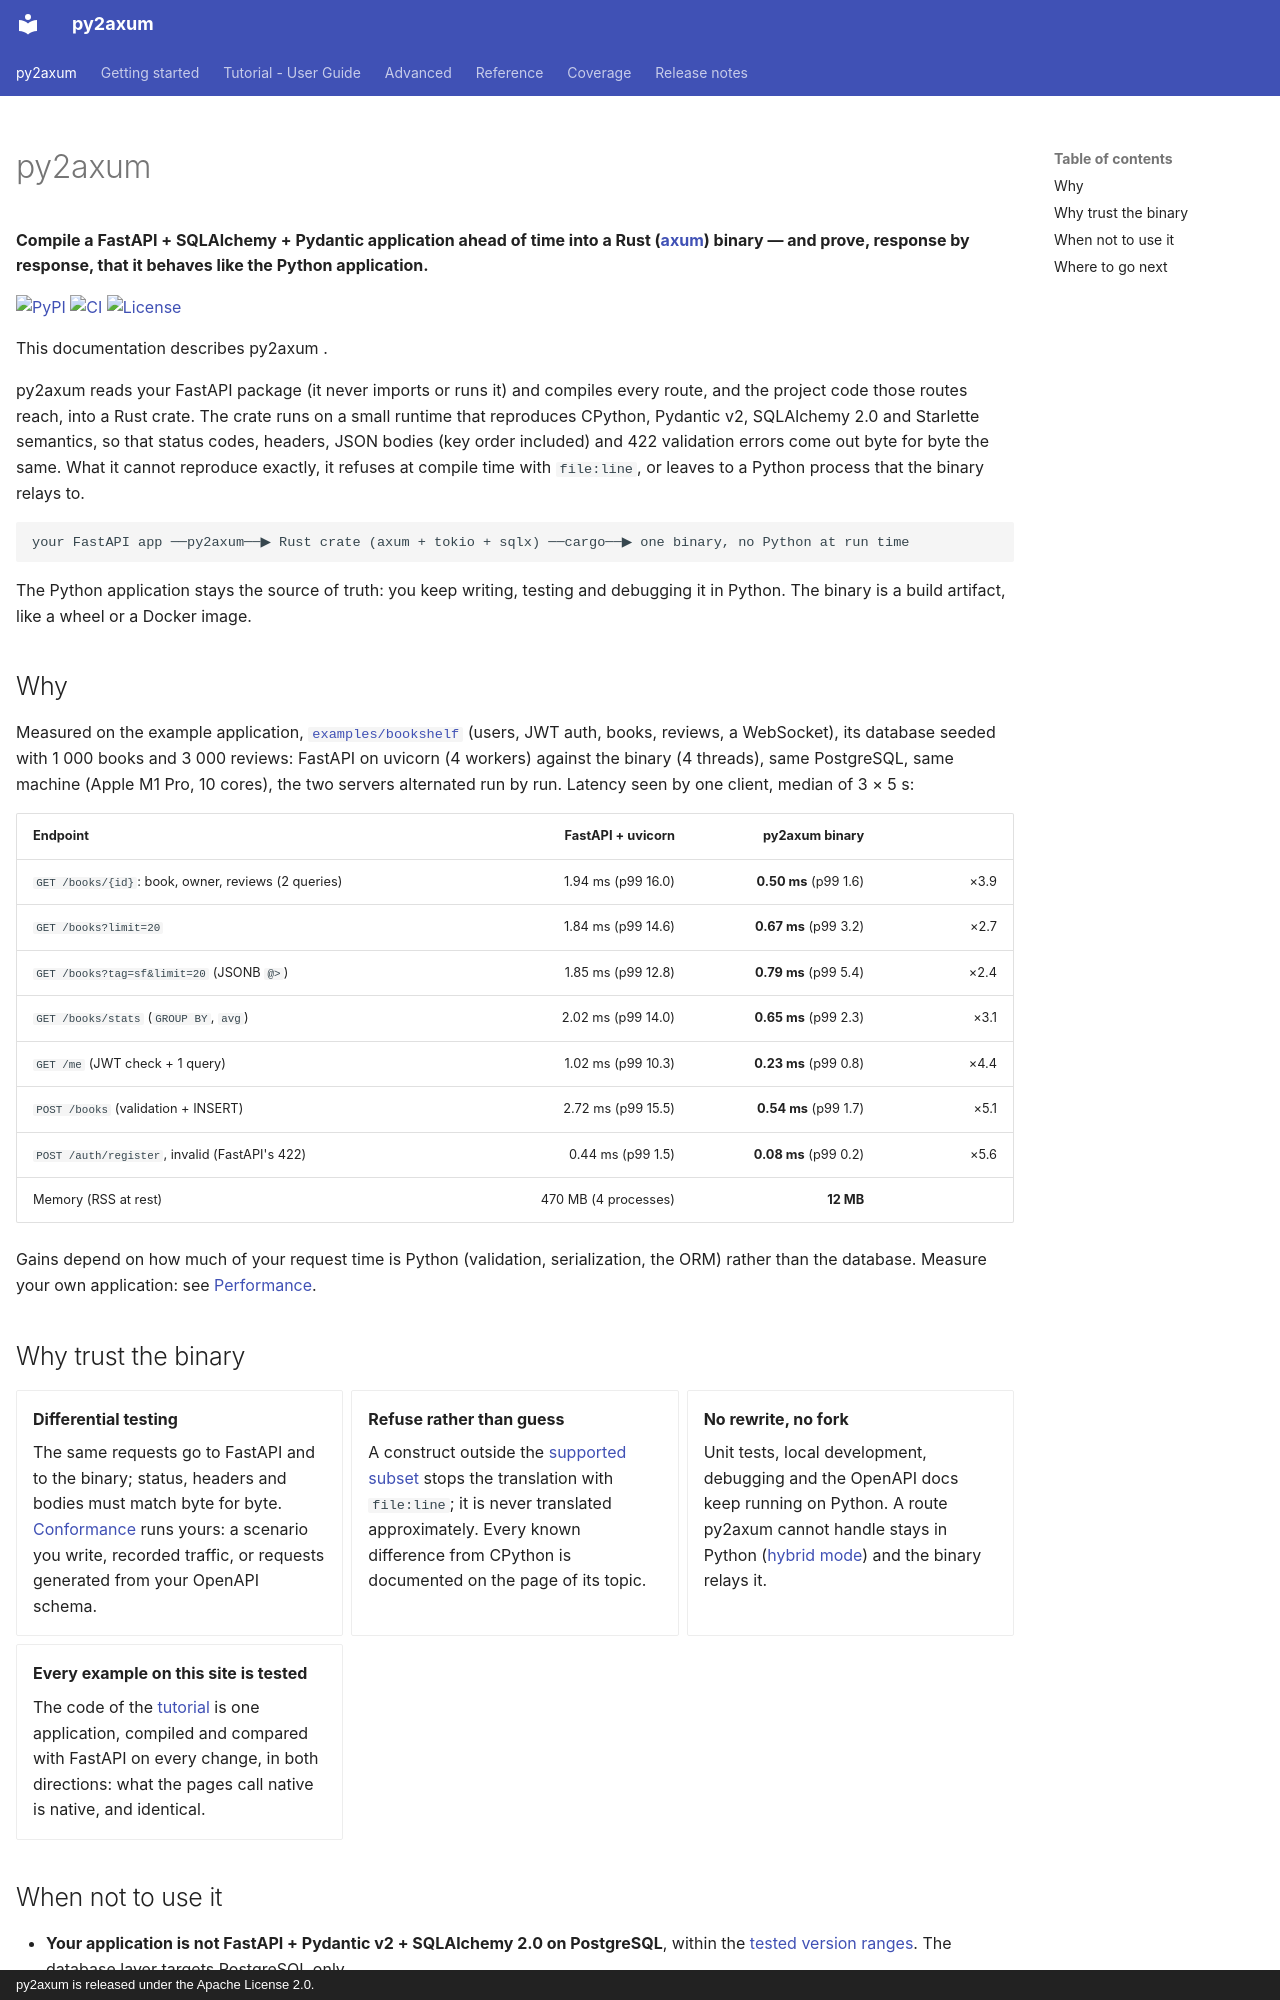

repository: larrymotalavigne/py2axum · page: index.html · generator: mkdocs · copyright: py2axum is released under the Apache License 2.0.

---
hide:
  - navigation
---

# py2axum

**Compile a FastAPI + SQLAlchemy + Pydantic application ahead of time into a Rust ([axum](https://github.com/tokio-rs/axum))
binary — and prove, response by response, that it behaves like the Python application.**

<p>
<a href="https://pypi.org/project/py2axum/"><img alt="PyPI" src="https://img.shields.io/pypi/v/py2axum"></a>
<a href="https://github.com/larrymotalavigne/py2axum/actions/workflows/ci.yml"><img alt="CI" src="https://github.com/larrymotalavigne/py2axum/actions/workflows/ci.yml/badge.svg"></a>
<a href="https://github.com/larrymotalavigne/py2axum/blob/main/LICENSE"><img alt="License" src="https://img.shields.io/badge/license-Apache%202.0-blue"></a>
</p>

This documentation describes py2axum <!-- py2axum:version -->.

py2axum reads your FastAPI package (it never imports or runs it) and compiles every route, and the project code
those routes reach, into a Rust crate. The crate runs on a small runtime that reproduces CPython, Pydantic v2,
SQLAlchemy 2.0 and Starlette semantics, so that status codes, headers, JSON bodies (key order included) and
422 validation errors come out byte for byte the same. What it cannot reproduce exactly, it refuses at compile
time with `file:line`, or leaves to a Python process that the binary relays to.

```text
your FastAPI app ──py2axum──▶ Rust crate (axum + tokio + sqlx) ──cargo──▶ one binary, no Python at run time
```

The Python application stays the source of truth: you keep writing, testing and debugging it in Python. The
binary is a build artifact, like a wheel or a Docker image.

## Why

Measured on the example application, [`examples/bookshelf`](https://github.com/larrymotalavigne/py2axum/tree/main/examples/bookshelf)
(users, JWT auth, books, reviews, a WebSocket), its database seeded with 1 000 books and 3 000 reviews: FastAPI
on uvicorn (4 workers) against the binary (4 threads), same PostgreSQL, same machine (Apple M1 Pro, 10 cores),
the two servers alternated run by run. Latency seen by one client, median of 3 × 5 s:

| Endpoint | FastAPI + uvicorn | py2axum binary | |
|---|---:|---:|---:|
| `GET /books/{id}`: book, owner, reviews (2 queries) | 1.94 ms (p99 16.0) | **0.50 ms** (p99 1.6) | ×3.9 |
| `GET /books?limit=20` | 1.84 ms (p99 14.6) | **0.67 ms** (p99 3.2) | ×2.7 |
| `GET /books?tag=sf&limit=20` (JSONB `@>`) | 1.85 ms (p99 12.8) | **0.79 ms** (p99 5.4) | ×2.4 |
| `GET /books/stats` (`GROUP BY`, `avg`) | 2.02 ms (p99 14.0) | **0.65 ms** (p99 2.3) | ×3.1 |
| `GET /me` (JWT check + 1 query) | 1.02 ms (p99 10.3) | **0.23 ms** (p99 0.8) | ×4.4 |
| `POST /books` (validation + INSERT) | 2.72 ms (p99 15.5) | **0.54 ms** (p99 1.7) | ×5.1 |
| `POST /auth/register`, invalid (FastAPI's 422) | 0.44 ms (p99 1.5) | **0.08 ms** (p99 0.2) | ×5.6 |
| Memory (RSS at rest) | 470 MB (4 processes) | **12 MB** | |

Gains depend on how much of your request time is Python (validation, serialization, the ORM) rather than the
database. Measure your own application: see [Performance](advanced/performance.md).

## Why trust the binary

<div class="grid cards" markdown>

-   **Differential testing**

    The same requests go to FastAPI and to the binary; status, headers and bodies must match byte for byte.
    [Conformance](advanced/conformance.md) runs yours: a scenario you write, recorded traffic, or requests
    generated from your OpenAPI schema.

-   **Refuse rather than guess**

    A construct outside the [supported subset](supported.md) stops the translation with `file:line`; it is
    never translated approximately. Every known difference from CPython is documented on the page of its
    topic.

-   **No rewrite, no fork**

    Unit tests, local development, debugging and the OpenAPI docs keep running on Python. A route py2axum
    cannot handle stays in Python ([hybrid mode](getting-started/hybrid.md)) and the binary relays it.

-   **Every example on this site is tested**

    The code of the [tutorial](tutorial/index.md) is one application, compiled and compared with FastAPI on
    every change, in both directions: what the pages call native is native, and identical.

</div>
